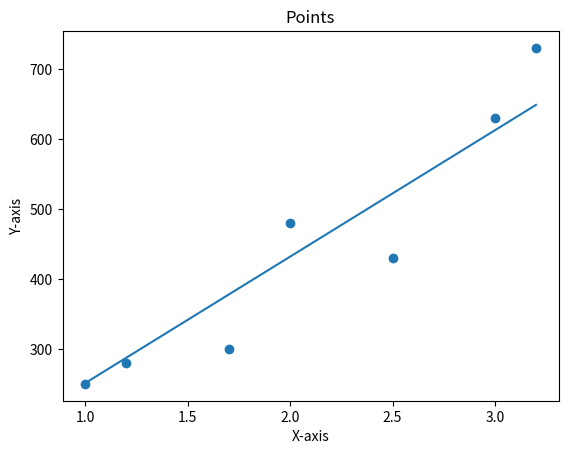

This figure's Python source:
import matplotlib.pyplot as plt
import numpy as np
import math


def compute_model_output(x, w, b):
    m = x.shape[0]
    f_wb = np.zeros(m)
    for i in range(m):
        f_wb[i] = w * x[i] + b
        
    return f_wb


def compute_cost(x, y, w, b):

    # number of training examples
    m = x.shape[0]
    
    cost_sum = 0
    for i in range(m):
        f_wb = w * x[i] + b
        cost = (f_wb - y[i]) ** 2
        cost_sum += cost
    total_cost = (1 / (2 * m)) * cost_sum

    return total_cost


def compute_parameters(x, y, w, b, a=0.001):
    m = x.shape[0]
    def der_sum_weight():
        total = 0
        for i in range(m):
            total += (w * x[i] + b - y[i]) * x[i]
        return total / m
        
    def der_sum_bias():
        total = 0
        for i in range(m):
            total += w * x[i] + b - y[i]
        return total / m
    
    new_w = w - a * der_sum_weight()
    new_b = b - a * der_sum_bias()
    
    return (new_w, new_b)


if __name__ == "__main__":
    """For some points it calculates best linear regression"""
    
    # Initialize a max iterations and minimum change to converge
    MAX_ITERATIONS = 100000
    MIN_ERROR_IMPROVEMENT = 1e-6
    
    # Points
    x = np.array([1.0, 1.2, 1.7, 2.0, 2.5, 3.0, 3.2])
    y = np.array([250, 280, 300, 480, 430, 630, 730])
    
    # Starting point
    w = 0
    b = 0
    error = math.inf
    
    # Finding weight and bias
    for i in range(MAX_ITERATIONS):
        w, b = compute_parameters(x, y, w, b, a=0.00001)
        new_error = compute_cost(x, y, w, b)
        
        if error - new_error < MIN_ERROR_IMPROVEMENT or new_error > error:
            print(f"Converged after {i+1} iterations.")
            break
        
        error = new_error
    
    # Solution
    print(f"Regression line: f(x) = {w:.2f}x + {b:.2f}")
    f_wb = compute_model_output(x, w, b)
    
    fig, ax = plt.subplots()
    
    ax.scatter(x, y)
    ax.plot(x, f_wb)
    
    ax.set_title("Points")
    ax.set_xlabel("X-axis")
    ax.set_ylabel("Y-axis")
    
    plt.show()
    
